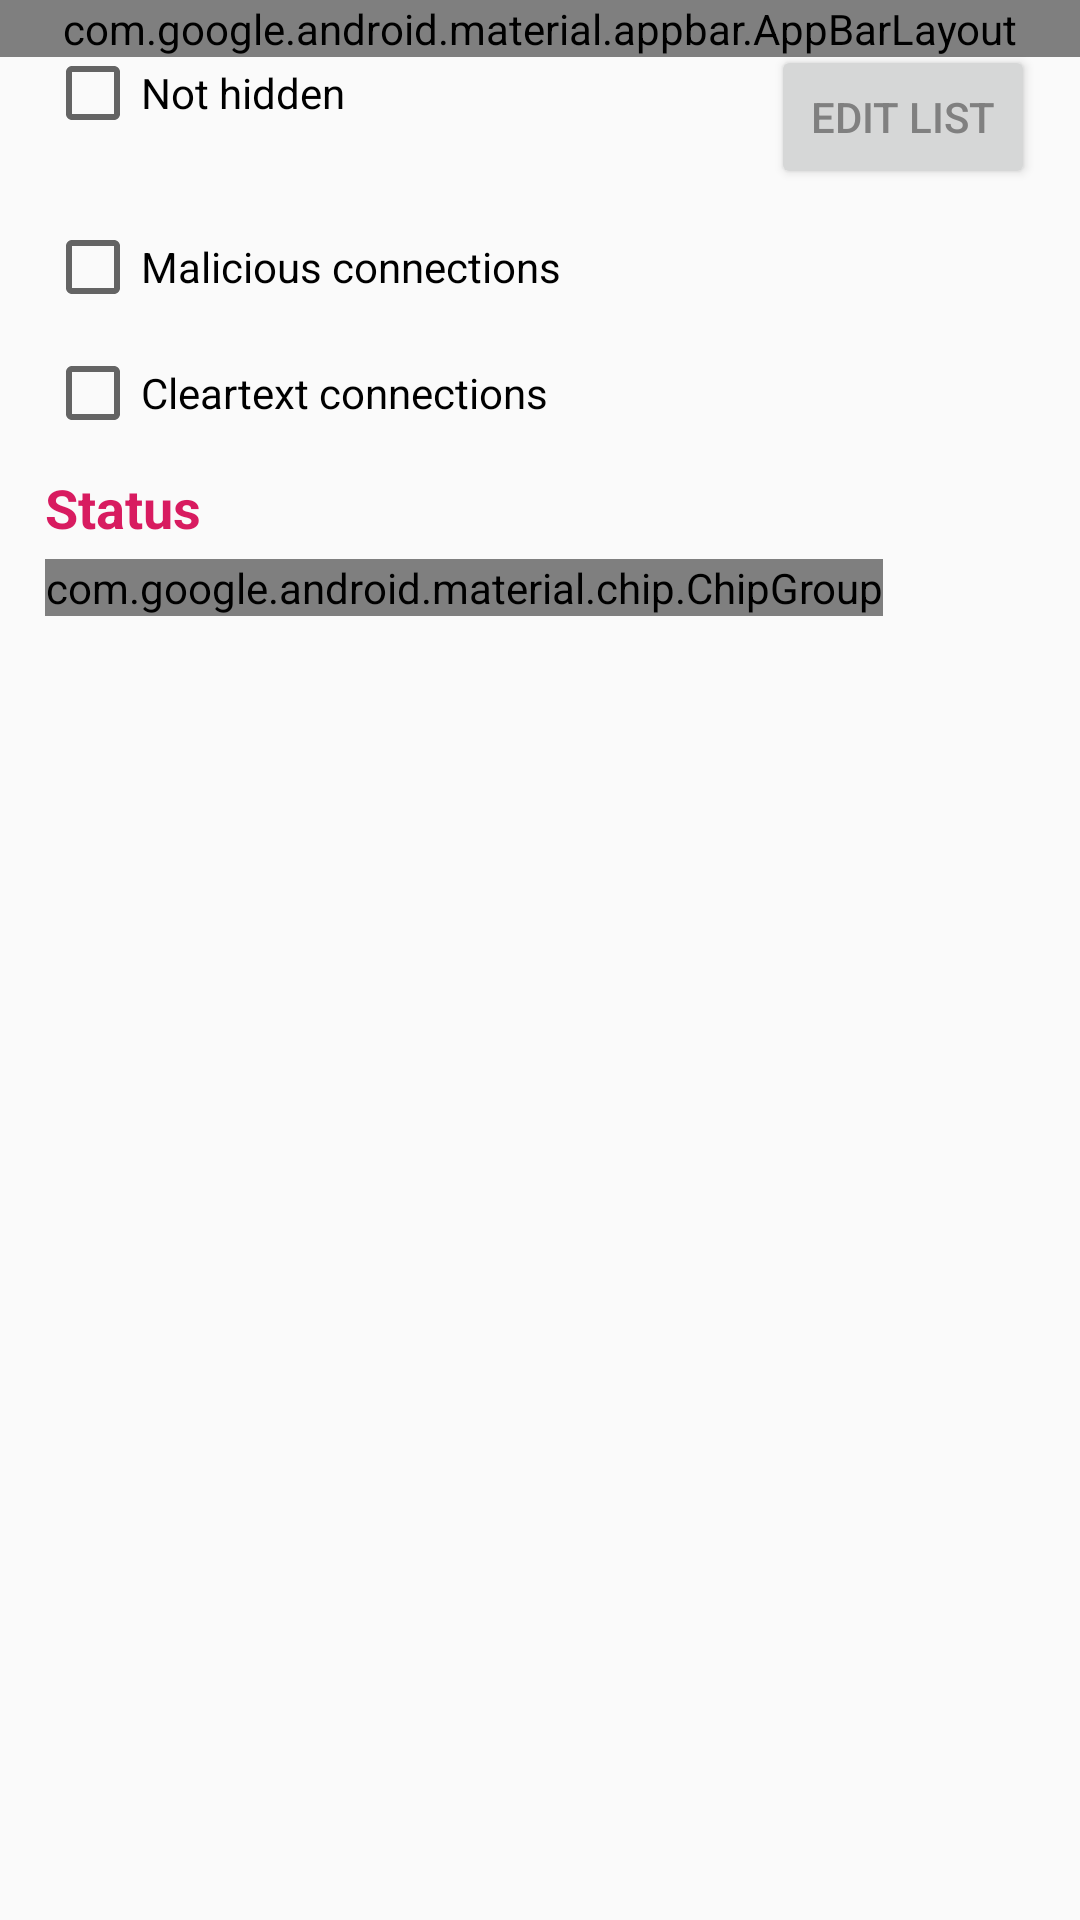

This screen was rendered from an Android layout file. Write that file and the resources it references.
<!-- AndroidManifest.xml: application theme AppTheme -->
<!-- res/layout/edit_filter_activity.xml -->
<?xml version="1.0" encoding="utf-8"?>
<androidx.coordinatorlayout.widget.CoordinatorLayout
    xmlns:android="http://schemas.android.com/apk/res/android"
    xmlns:app="http://schemas.android.com/apk/res-auto"
    xmlns:tools="http://schemas.android.com/tools"
    android:layout_width="match_parent"
    android:layout_height="match_parent">

    <com.google.android.material.appbar.AppBarLayout
        android:layout_width="match_parent"
        android:layout_height="wrap_content"
        android:id="@+id/app_bar_layout">

        <androidx.appcompat.widget.Toolbar
            android:id="@+id/toolbar"
            android:background="@color/colorActionBar"
            android:layout_width="match_parent"
            android:layout_height="wrap_content"
            android:theme="@style/AppBarOverlay"
            android:popupTheme="@style/PopupOverlay" />
    </com.google.android.material.appbar.AppBarLayout>

    <ScrollView
        android:layout_width="match_parent"
        android:layout_height="match_parent"
        android:fitsSystemWindows="true">

        <LinearLayout
            android:orientation="vertical"
            android:layout_height="wrap_content"
            android:layout_width="match_parent"
            android:layout_margin="15dp">

            <RelativeLayout
                android:id="@+id/connections_mask"
                android:layout_height="wrap_content"
                android:layout_width="match_parent"
                android:layout_marginBottom="10dp">

                <CheckBox
                    android:id="@+id/not_hidden"
                    android:layout_width="wrap_content"
                    android:layout_height="wrap_content"
                    android:layout_alignParentStart="true"
                   
                    android:text="@string/not_hidden_filter" />

                <Button
                    android:id="@+id/edit_mask"
                    
                    android:layout_width="wrap_content"
                    android:layout_height="wrap_content"
                    android:layout_alignParentEnd="true"
                    android:text="@string/edit_list"
                    android:textColor="@color/colorTabText" />
            </RelativeLayout>

            <CheckBox
                android:id="@+id/only_blacklisted"
                android:layout_width="wrap_content"
                android:layout_height="wrap_content"
                android:layout_marginBottom="10dp"
                android:text="@string/show_only_malicious" />

            <CheckBox
                android:id="@+id/only_cleartext"
                android:layout_width="wrap_content"
                android:layout_height="wrap_content"
                android:layout_marginBottom="10dp"
                android:text="@string/show_only_cleartext" />

            <TextView
                android:layout_width="wrap_content"
                android:layout_height="wrap_content"
                android:text="@string/status"
                android:textStyle="bold"
                android:textColor="@color/colorAccent"
                android:textSize="18sp"
                
                android:layout_marginBottom="5dp"/>
            <com.google.android.material.chip.ChipGroup
                android:id="@+id/status_group"
                android:layout_width="wrap_content"
                android:layout_height="wrap_content"
                android:layout_marginBottom="10dp"
               >

                <com.google.android.material.chip.Chip
                    android:id="@+id/status_active"
                    
                    android:layout_width="wrap_content"
                    android:layout_height="wrap_content"
                    android:text="@string/conn_status_active"/>

                <com.google.android.material.chip.Chip
                    android:id="@+id/status_closed"
                    
                    android:layout_width="wrap_content"
                    android:layout_height="wrap_content"
                    android:text="@string/conn_status_closed"/>

                <com.google.android.material.chip.Chip
                    android:id="@+id/status_unreachable"
                    
                    android:layout_width="wrap_content"
                    android:layout_height="wrap_content"
                    android:text="@string/conn_status_unreachable"/>

                <com.google.android.material.chip.Chip
                    android:id="@+id/status_error"
                    
                    android:layout_width="wrap_content"
                    android:layout_height="wrap_content"
                    android:text="@string/error"/>
            </com.google.android.material.chip.ChipGroup>

            <TextView
                android:id="@+id/decryption_status_label"
                android:layout_width="wrap_content"
                android:layout_height="wrap_content"
                android:text="@string/decryption"
                android:textStyle="bold"
                android:textColor="@color/colorAccent"
                android:textSize="18sp"
                
                android:visibility="gone"
                tools:visibility="visible"
                android:layout_marginBottom="5dp"/>
            <com.google.android.material.chip.ChipGroup
                android:id="@+id/decryption_status_group"
                android:layout_width="wrap_content"
                android:layout_height="wrap_content"
                android:layout_marginBottom="10dp"
                android:visibility="gone"
                tools:visibility="visible"
                >

                <com.google.android.material.chip.Chip
                    android:id="@+id/dec_status_decrypted"
                   
                    android:layout_width="wrap_content"
                    android:layout_height="wrap_content"
                    android:text="@string/decrypted"/>

                <com.google.android.material.chip.Chip
                    android:id="@+id/dec_status_not_decryptable"
                    
                    android:layout_width="wrap_content"
                    android:layout_height="wrap_content"
                    android:text="@string/not_decryptable"/>

                <com.google.android.material.chip.Chip
                    android:id="@+id/dec_status_error"
                    
                    android:layout_width="wrap_content"
                    android:layout_height="wrap_content"
                    android:text="@string/error"/>
            </com.google.android.material.chip.ChipGroup>

            <TextView
                android:id="@+id/firewall_label"
                android:layout_width="wrap_content"
                android:layout_height="wrap_content"
                android:text="@string/firewall"
                android:textStyle="bold"
                android:textColor="@color/colorAccent"
                android:textSize="18sp"
                android:labelFor="@+id/firewall_group"
                android:visibility="gone"
                tools:visibility="visible"
                android:layout_marginBottom="5dp"/>
            <com.google.android.material.chip.ChipGroup
                android:id="@+id/firewall_group"
                android:layout_width="wrap_content"
                android:layout_height="wrap_content"
                android:layout_marginBottom="10dp"
                android:visibility="gone"
                tools:visibility="visible"
                >

                <com.google.android.material.chip.Chip
                    android:id="@+id/status_blocked"
                    
                    android:layout_width="wrap_content"
                    android:layout_height="wrap_content"
                    android:text="@string/blocked_connection_filter"/>

                <com.google.android.material.chip.Chip
                    android:id="@+id/status_allowed"
                   
                    android:layout_width="wrap_content"
                    android:layout_height="wrap_content"
                    android:text="@string/allowed_connection_filter"/>
            </com.google.android.material.chip.ChipGroup>

            <TextView
                android:id="@+id/interfaces_label"
                android:layout_width="wrap_content"
                android:layout_height="wrap_content"
                android:text="@string/network_interface"
                android:textStyle="bold"
                android:textColor="@color/colorAccent"
                android:textSize="18sp"
                android:visibility="gone"
                
              
                android:layout_marginBottom="5dp"/>

            <com.google.android.material.chip.ChipGroup
                android:id="@+id/interfaces"
                android:layout_width="wrap_content"
                android:layout_height="wrap_content"
                android:layout_marginBottom="10dp"
                android:visibility="gone"
               
                >
            </com.google.android.material.chip.ChipGroup>

            <TextView
                android:id="@+id/size_slider_label"
                android:layout_width="wrap_content"
                android:layout_height="wrap_content"
                android:text="@string/bytes_threshold"
                android:textStyle="bold"
                android:textColor="@color/colorAccent"
                android:textSize="18sp"
                android:labelFor="@id/size_slider"
                android:visibility="gone"
                
                android:layout_marginBottom="5dp"/>

            <com.google.android.material.slider.Slider
                android:id="@+id/size_slider"
                android:layout_width="match_parent"
                android:layout_height="wrap_content"
                
                android:valueFrom="0"
                android:valueTo="1024"
                android:stepSize="1"
                android:visibility="gone"
                
                tools:value="100"
                tools:valueTo="1024"/>
        </LinearLayout>
    </ScrollView>
</androidx.coordinatorlayout.widget.CoordinatorLayout>
<!-- resources referenced by this layout -->
<resources>
  <color name="colorAccent">#D81B60</color>
  <color name="colorActionBar">#4527a0</color>
  <color name="colorTabText">@android:color/tertiary_text_light</color>
  <string name="allowed_connection_filter">Allowed</string>
  <string name="blocked_connection_filter">Blocked</string>
  <string name="bytes_threshold">Bytes threshold</string>
  <string name="conn_status_active">Active</string>
  <string name="conn_status_closed">Closed</string>
  <string name="conn_status_unreachable">Unreachable</string>
  <string name="decrypted">Decrypted</string>
  <string name="decryption">Decryption</string>
  <string name="edit_list">Edit list</string>
  <string name="error">Error</string>
  <string name="firewall">Firewall</string>
  <string name="network_interface">Interface</string>
  <string name="not_decryptable">Not decryptable</string>
  <string name="not_hidden_filter">Not hidden</string>
  <string name="show_only_cleartext">Cleartext connections</string>
  <string name="show_only_malicious">Malicious connections</string>
  <string name="status">Status</string>
  <style name="AppBarOverlay" parent="@android:style/Theme.Material.Light.DarkActionBar" />
  <style name="PopupOverlay" parent="@android:style/Theme.Material.Light.DarkActionBar" />
  <style name="AppTheme" parent="Base.AppTheme" />
  <style name="Base.AppTheme" parent="@android:style/Theme.Material.Light.DarkActionBar">
          
          <item name="android:colorPrimary">@color/colorPrimary</item>
          <item name="android:colorPrimaryDark">@color/colorPrimaryDark</item>
          <item name="android:colorAccent">@color/colorAccent</item>
          <item name="android:windowAllowReturnTransitionOverlap">true</item>
          <item name="android:windowAllowEnterTransitionOverlap">true</item>
      </style>
  <color name="colorPrimary">#4527a0</color>
  <color name="colorPrimaryDark">#4D3294</color>
</resources>
